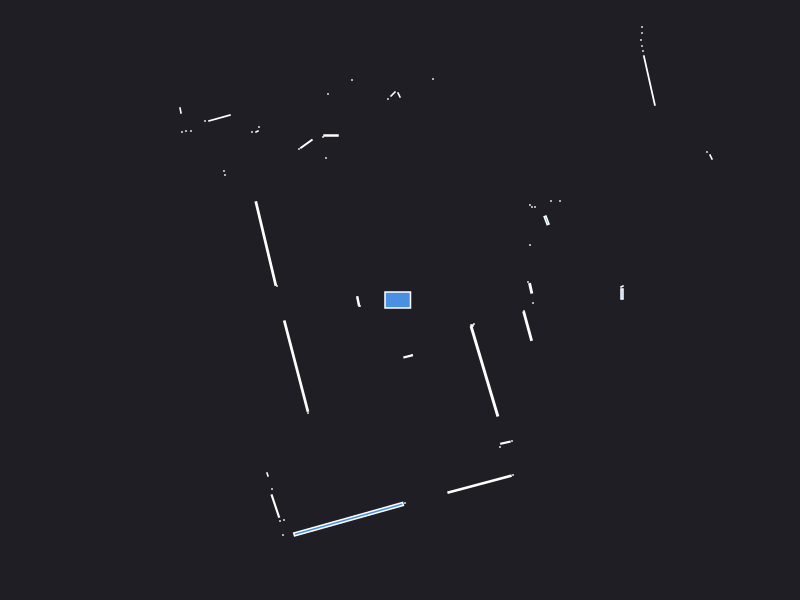

Source data for this figure (header and first rows):
0.000000	0.000000	0.049500
2.22	0.06	0.004800
2.22	0.135	0.001250
1.307	0.1165	0.006079
1.28	0.18	0.000441
4.89	1.1	0.000441
6.09	1.53	0.000441
6.07	1.6	0.000441
6.05	1.67	0.000441
6.03	1.74	0.000441
6	1.81	0.000441
5.98	1.88	0.000441
5.96	1.96	0.000441
5.93	2.03	0.000441
5.86	2.24	0.000441
5.83	2.31	0.000441
1.3	0.55	0.000441
3.11	1.43	0.002472
3.07	1.48	0.000441
1.466	0.7965	0.007342
1.6	0.99	0.000441
1.51	0.99	0.000441
1.35	0.93	0.000441
1.32	0.93	0.000441
1.3	0.95	0.000441
2.494	2.195	0.06777
2.43	2.49	0.000441
2.42	2.54	0.000441
2.41	2.6	0.000441
2.42	2.67	0.000441
2.42	2.73	0.000441
3.52	4.18	0.000441
3.42	4.15	0.000441
3.32	4.14	0.000441
3.23	4.13	0.000441
3.16	4.13	0.000441
3.09	4.14	0.000441
2.5	3.54	0.000441
2.46	3.57	0.000441
2.4	3.58	0.000441
2.47	3.87	0.000441
2.41	3.88	0.000441
2.33	4.07	0.000441
2.31	4.14	0.000441
2.28	4.22	0.000441
2.07	4.06	0.000441
1.52	3.17	0.000441
1.47	3.16	0.000441
1.42	3.15	0.000441
1.32	3.13	0.004926
1.14	3.13	0.000441
1.08	3.3	0.000441
1.06	3.38	0.000441
1.04	3.47	0.000441
1.02	3.55	0.000441
1.07	4.13	0.000441
1.02	4.11	0.000441
0.96	4.1	0.000441
0.8	4.05	0.000441
0.74	4.03	0.000441
0.69	4	0.000441
... 62 more rows
